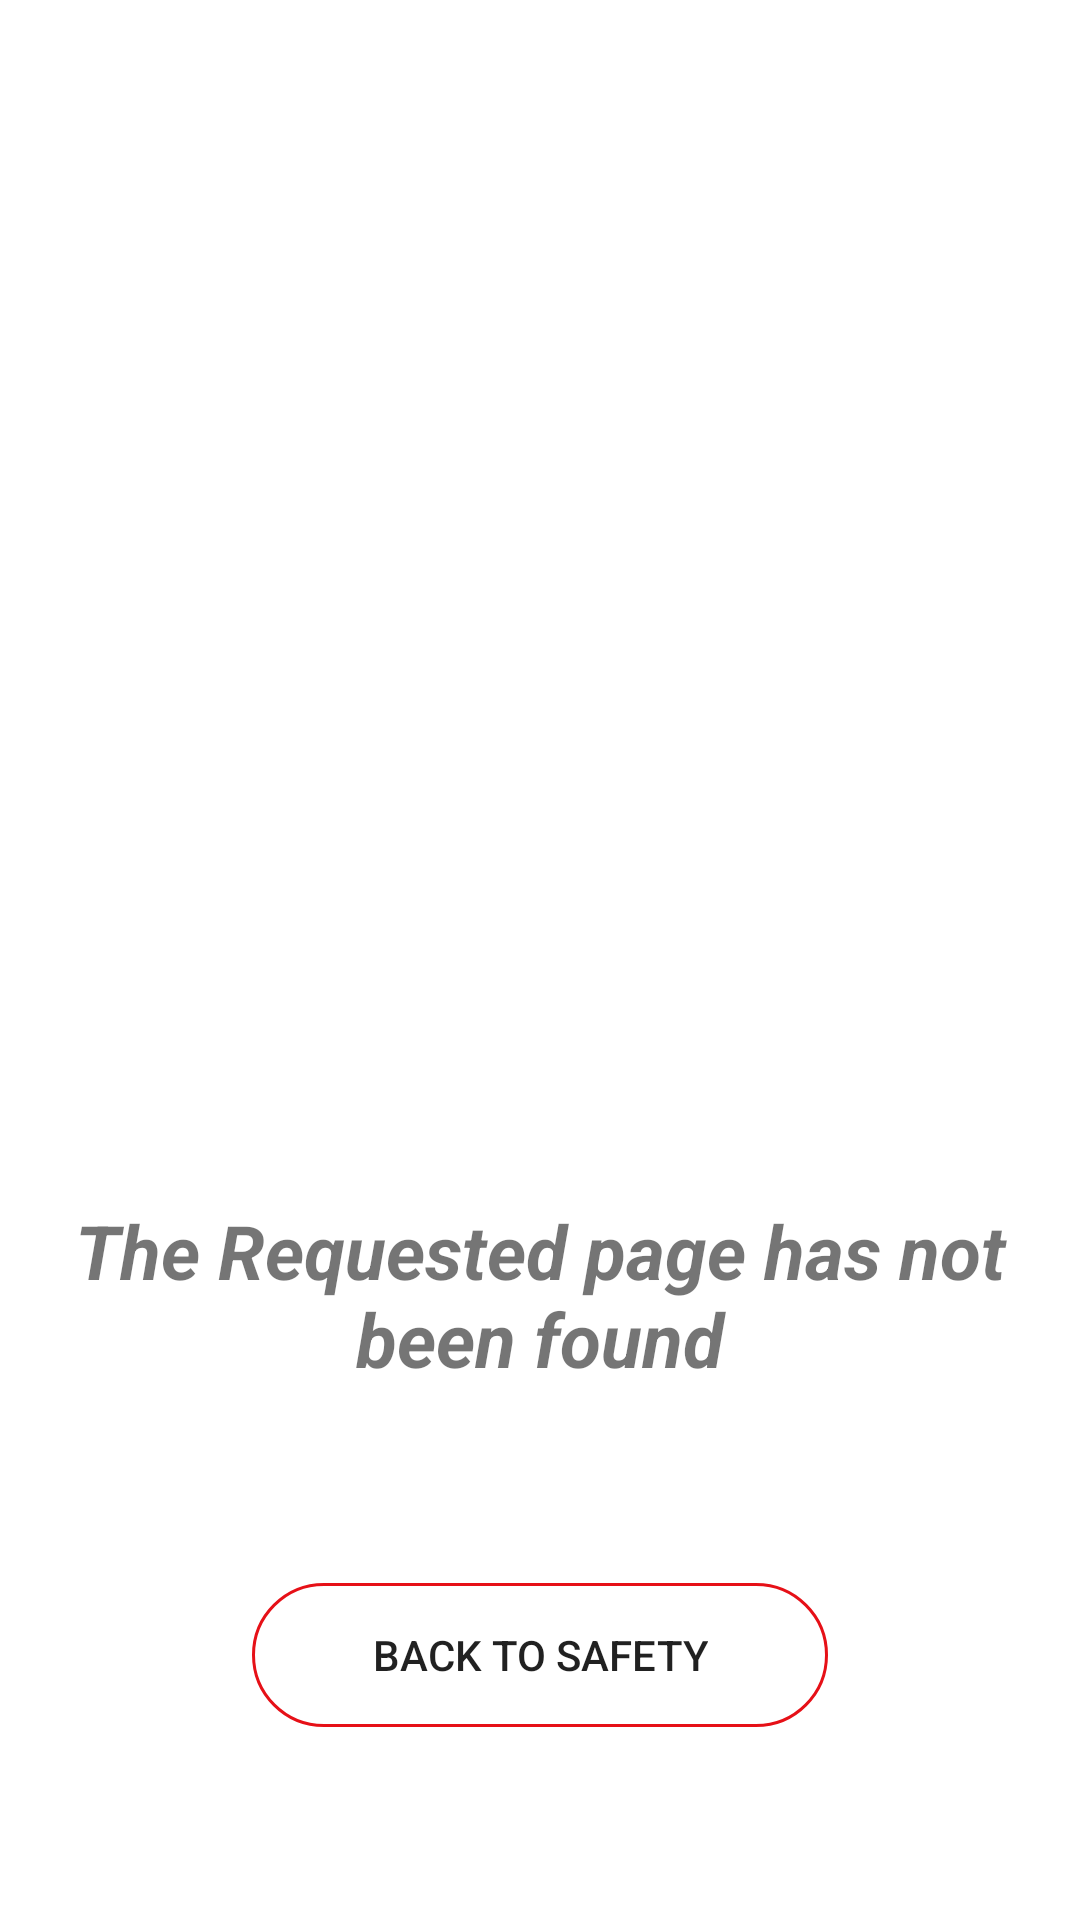

Produce the Android XML layout that renders to this screen, including the resource entries it uses.
<!-- AndroidManifest.xml: application theme Theme.NewsFlash -->
<!-- res/layout/activity_error.xml -->
<?xml version="1.0" encoding="utf-8"?>
<androidx.constraintlayout.widget.ConstraintLayout xmlns:android="http://schemas.android.com/apk/res/android"
    xmlns:app="http://schemas.android.com/apk/res-auto"
    xmlns:tools="http://schemas.android.com/tools"
    android:layout_width="match_parent"
    android:layout_height="match_parent"
    tools:context=".ErrorActivity">

    <ImageView
        android:id="@+id/error_img"
        android:layout_width="300dp"
        android:layout_height="300dp"
        android:src="@drawable/ic_undraw_page_not_found_su7k"
        app:layout_constraintBottom_toBottomOf="parent"
        app:layout_constraintHorizontal_bias="0.5"
        app:layout_constraintLeft_toLeftOf="parent"
        app:layout_constraintRight_toRightOf="parent"
        app:layout_constraintTop_toTopOf="parent"
        app:layout_constraintVertical_bias="0.164" />

    <TextView
        android:id="@+id/error_text"
        android:layout_width="wrap_content"
        android:layout_height="wrap_content"
        app:layout_constraintTop_toBottomOf="@id/error_img"
        app:layout_constraintRight_toRightOf="parent"
        app:layout_constraintLeft_toLeftOf="parent"
        app:layout_constraintBottom_toBottomOf="parent"
        app:layout_constraintVertical_bias="0.2"
        android:text="The Requested page has not been found"
        android:paddingLeft="20dp"
        android:paddingRight="20dp"
        android:gravity="center"
        android:textSize="25sp"
        android:textStyle="bold|italic"/>

    <androidx.appcompat.widget.AppCompatButton
        android:id="@+id/error_bt"
        android:layout_width="wrap_content"
        android:layout_height="wrap_content"
        app:layout_constraintRight_toRightOf="parent"
        app:layout_constraintLeft_toLeftOf="parent"
        app:layout_constraintBottom_toBottomOf="parent"
        app:layout_constraintTop_toBottomOf="@id/error_text"
        android:background="@drawable/bt_back"
        android:paddingRight="40dp"
        android:paddingLeft="40dp"
        android:text="Back to safety"/>

</androidx.constraintlayout.widget.ConstraintLayout>
<!-- resources referenced by this layout -->
<resources>
  <!-- drawable bt_back (drawable) -->
  <?xml version="1.0" encoding="utf-8"?>
  <shape xmlns:android="http://schemas.android.com/apk/res/android">
      <stroke android:width="1dp"
          android:color="@color/red"/>
  
      <corners android:radius="220dp"/>
  </shape>
  <style name="Theme.NewsFlash" parent="Theme.MaterialComponents.DayNight.DarkActionBar">
          
          <item name="colorPrimary">@color/purple_500</item>
          <item name="colorPrimaryVariant">@color/purple_700</item>
          <item name="colorOnPrimary">@color/white</item>
          
          <item name="colorSecondary">@color/teal_200</item>
          <item name="colorSecondaryVariant">@color/teal_700</item>
          <item name="colorOnSecondary">@color/black</item>
          
          <item name="android:statusBarColor" tools:targetApi="l">?attr/colorPrimaryVariant</item>
          
      </style>
  <color name="red">#e61017</color>
  <color name="purple_500">#e00790</color>
  <color name="purple_700">#820052</color>
  <color name="white">#FFFFFFFF</color>
  <color name="teal_200">#FF03DAC5</color>
  <color name="teal_700">#FF018786</color>
  <color name="black">#FF000000</color>
</resources>
